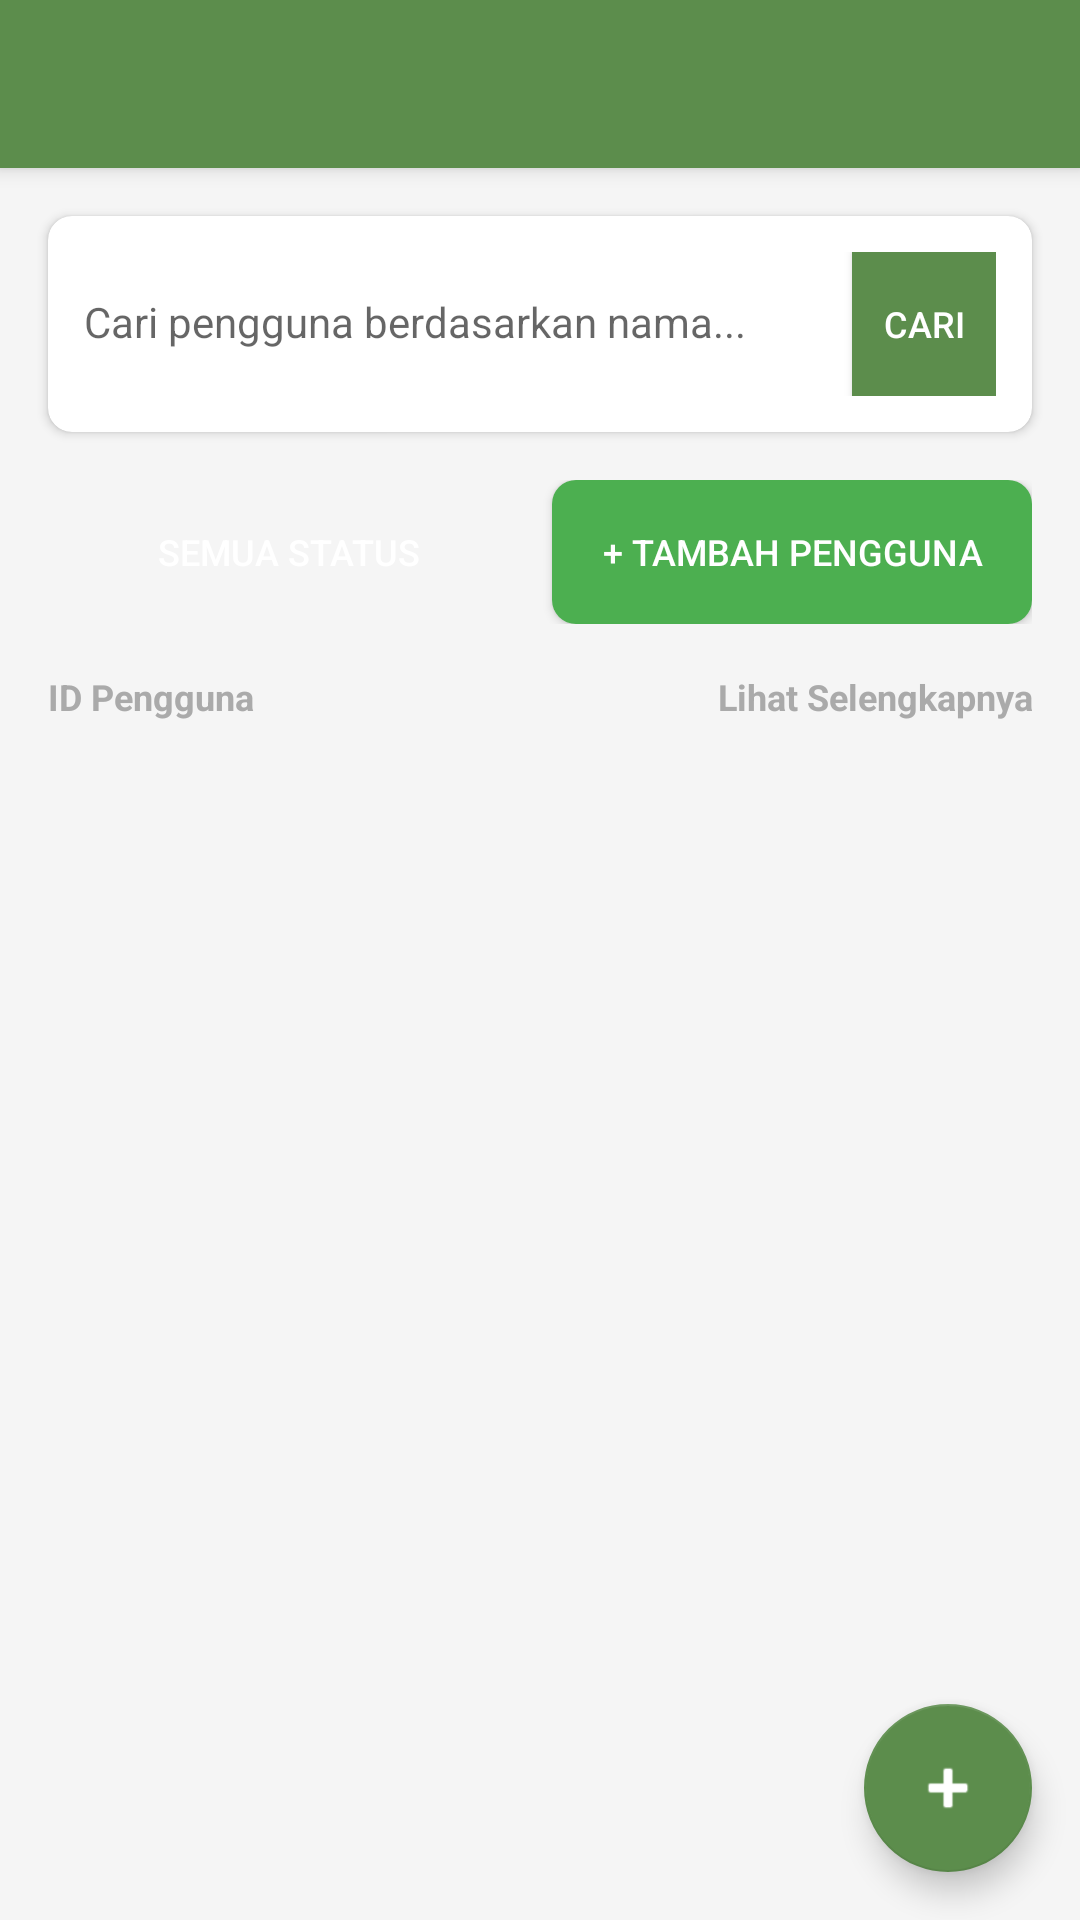

Produce the Android XML layout that renders to this screen, including the resource entries it uses.
<!-- AndroidManifest.xml: application theme AppTheme -->
<!-- res/layout/activity_manajemen_pengguna.xml -->
<?xml version="1.0" encoding="utf-8"?>
<androidx.coordinatorlayout.widget.CoordinatorLayout xmlns:android="http://schemas.android.com/apk/res/android"
    xmlns:app="http://schemas.android.com/apk/res-auto"
    android:layout_width="match_parent"
    android:layout_height="match_parent"
    android:background="#F5F5F5">

    <com.google.android.material.appbar.AppBarLayout
        android:layout_width="match_parent"
        android:layout_height="wrap_content"
        android:theme="@style/ThemeOverlay.AppCompat.Dark.ActionBar">

        <androidx.appcompat.widget.Toolbar
            android:id="@+id/toolbar"
            android:layout_width="match_parent"
            android:layout_height="?attr/actionBarSize"
            android:background="@color/colorPrimary"
            app:popupTheme="@style/ThemeOverlay.AppCompat.Light" />

    </com.google.android.material.appbar.AppBarLayout>

    <LinearLayout
        android:layout_width="match_parent"
        android:layout_height="match_parent"
        android:orientation="vertical"
        app:layout_behavior="@string/appbar_scrolling_view_behavior">

        
        <com.google.android.material.card.MaterialCardView
            android:layout_width="match_parent"
            android:layout_height="wrap_content"
            android:layout_margin="16dp"
            app:cardCornerRadius="8dp"
            app:cardElevation="2dp">

            <LinearLayout
                android:layout_width="match_parent"
                android:layout_height="wrap_content"
                android:orientation="horizontal"
                android:padding="12dp">

                <EditText
                    android:id="@+id/etSearch"
                    android:layout_width="0dp"
                    android:layout_height="wrap_content"
                    android:layout_weight="1"
                    android:background="@null"
                    android:hint="Cari pengguna berdasarkan nama..."
                    android:textSize="14sp" />

                <Button
                    android:id="@+id/btnSearch"
                    android:layout_width="wrap_content"
                    android:layout_height="wrap_content"
                    android:background="@color/colorPrimary"
                    android:text="Cari"
                    android:textColor="@android:color/white"
                    android:textSize="12sp"
                    style="?android:attr/buttonStyleSmall" />

            </LinearLayout>

        </com.google.android.material.card.MaterialCardView>

        
        <LinearLayout
            android:layout_width="match_parent"
            android:layout_height="wrap_content"
            android:layout_marginHorizontal="16dp"
            android:layout_marginBottom="16dp"
            android:orientation="horizontal">

            <Button
                android:id="@+id/btnAllStatus"
                android:layout_width="0dp"
                android:layout_height="wrap_content"
                android:layout_weight="1"
                android:layout_marginEnd="8dp"
                android:background="@drawable/button_rounded_primary"
                android:text="Semua Status"
                android:textColor="@android:color/white"
                android:textSize="12sp"
                style="?android:attr/buttonStyleSmall" />

            <Button
                android:id="@+id/btnAddUser"
                android:layout_width="0dp"
                android:layout_height="wrap_content"
                android:layout_weight="1"
                android:background="@drawable/button_rounded_green"
                android:text="+ Tambah Pengguna"
                android:textColor="@android:color/white"
                android:textSize="12sp"
                style="?android:attr/buttonStyleSmall" />

        </LinearLayout>

        
        <LinearLayout
            android:layout_width="match_parent"
            android:layout_height="wrap_content"
            android:layout_marginHorizontal="16dp"
            android:layout_marginBottom="8dp"
            android:orientation="horizontal">

            <TextView
                android:layout_width="0dp"
                android:layout_height="wrap_content"
                android:layout_weight="1"
                android:text="ID Pengguna"
                android:textColor="@android:color/darker_gray"
                android:textSize="12sp"
                android:textStyle="bold" />

            <TextView
                android:layout_width="0dp"
                android:layout_height="wrap_content"
                android:layout_weight="1"
                android:text="Lihat Selengkapnya"
                android:textAlignment="textEnd"
                android:textColor="@android:color/darker_gray"
                android:textSize="12sp"
                android:textStyle="bold" />

        </LinearLayout>

        
        <androidx.recyclerview.widget.RecyclerView
            android:id="@+id/recyclerViewUsers"
            android:layout_width="match_parent"
            android:layout_height="match_parent"
            android:layout_marginHorizontal="16dp"
            android:clipToPadding="false"
            android:paddingBottom="80dp" />

    </LinearLayout>

    <com.google.android.material.floatingactionbutton.FloatingActionButton
        android:id="@+id/fabAddUser"
        android:layout_width="wrap_content"
        android:layout_height="wrap_content"
        android:layout_gravity="bottom|end"
        android:layout_margin="16dp"
        android:src="@android:drawable/ic_input_add"
        app:tint="@android:color/white"
        app:backgroundTint="@color/colorPrimary" />

</androidx.coordinatorlayout.widget.CoordinatorLayout>
<!-- resources referenced by this layout -->
<resources>
  <color name="colorPrimary">#5C8D4C</color>
  <!-- drawable button_rounded_green (drawable) -->
  <?xml version="1.0" encoding="utf-8"?>
  <shape xmlns:android="http://schemas.android.com/apk/res/android"
      android:shape="rectangle">
      <solid android:color="@color/colorGreen" />
      <corners android:radius="8dp" />
  </shape>
  <style name="AppTheme" parent="Theme.MaterialComponents.Light.NoActionBar">
  
          <item name="windowActionBar">false</item>
          <item name="windowNoTitle">true</item>
      
          <item name="colorPrimary">@color/colorPrimary</item>
          <item name="colorPrimaryDark">@color/colorPrimaryDark</item>
          <item name="colorAccent">@color/colorAccent</item>
      </style>
  <color name="colorGreen">#4CAF50</color>
  <color name="colorPrimaryDark">#4A7739</color>
  <color name="colorAccent">#D4A746</color>
</resources>
